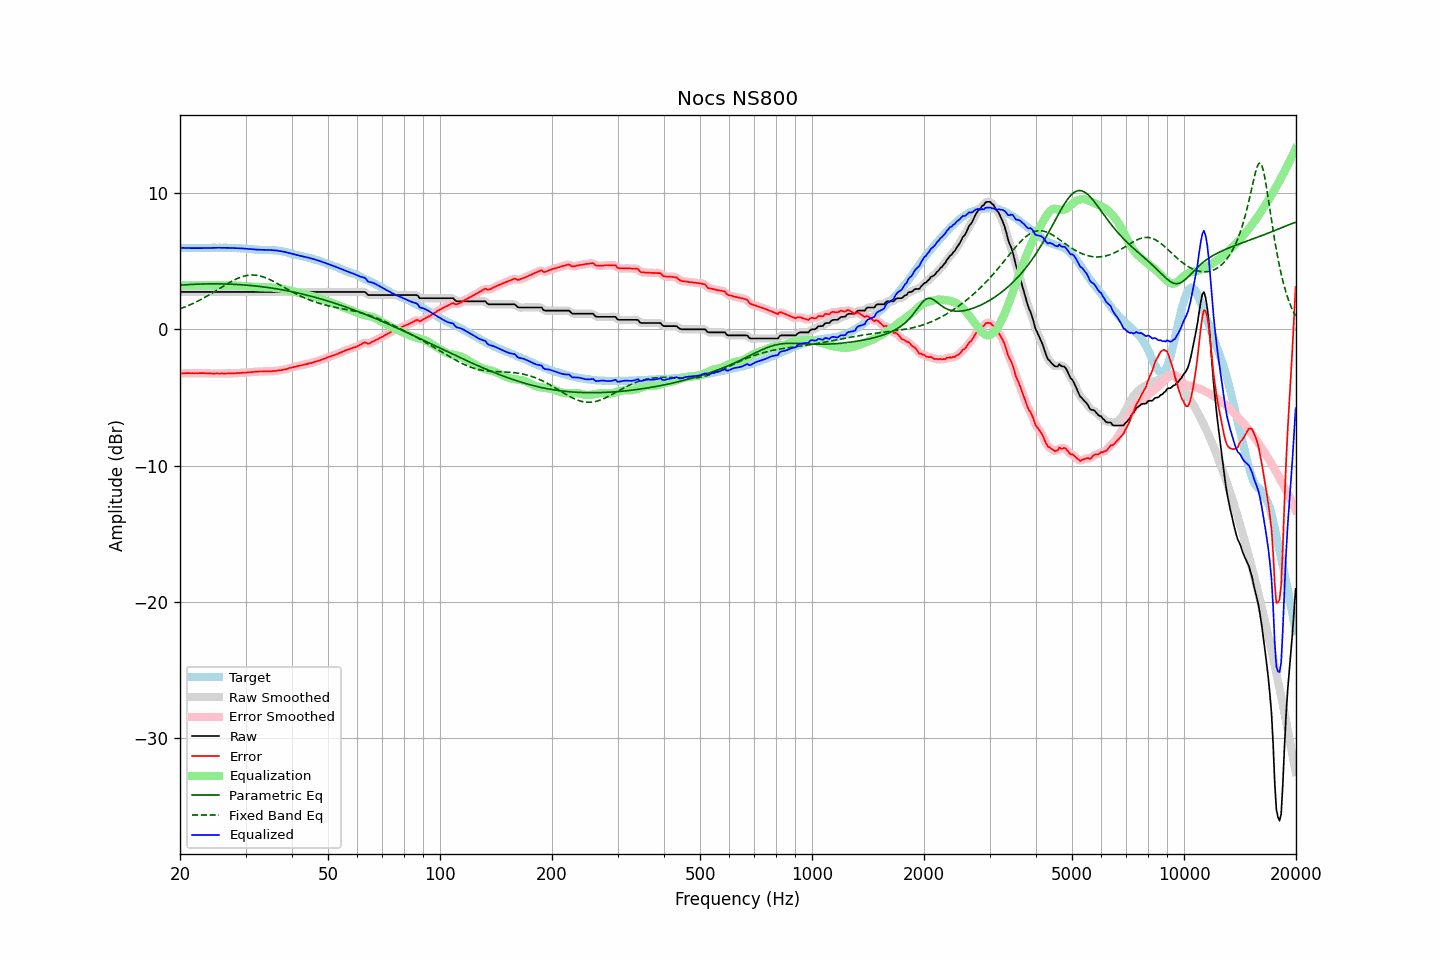

The file beside this chart, header and first rows:
frequency, raw, error, smoothed, error_smoothed, equalization, parametric_eq, fixed_band_eq, equalized_raw, equalized_smoothed, target
20.00, 2.75, -3.24, 2.75, -3.24, 3.24, 3.25, 1.51, 5.99, 5.99, 5.99
20.20, 2.75, -3.23, 2.75, -3.23, 3.23, 3.25, 1.55, 5.98, 5.98, 5.98
20.40, 2.75, -3.23, 2.75, -3.23, 3.23, 3.26, 1.60, 5.98, 5.98, 5.98
20.61, 2.75, -3.23, 2.75, -3.22, 3.22, 3.27, 1.64, 5.97, 5.97, 5.98
20.81, 2.75, -3.21, 2.75, -3.22, 3.22, 3.28, 1.69, 5.97, 5.97, 5.96
21.02, 2.75, -3.21, 2.75, -3.21, 3.22, 3.28, 1.74, 5.97, 5.97, 5.96
21.23, 2.75, -3.21, 2.75, -3.21, 3.22, 3.29, 1.79, 5.96, 5.96, 5.96
21.44, 2.75, -3.22, 2.75, -3.22, 3.21, 3.30, 1.84, 5.96, 5.96, 5.97
21.66, 2.75, -3.21, 2.75, -3.22, 3.21, 3.30, 1.90, 5.96, 5.96, 5.96
21.87, 2.75, -3.22, 2.75, -3.22, 3.21, 3.31, 1.95, 5.96, 5.96, 5.97
22.09, 2.75, -3.21, 2.75, -3.22, 3.21, 3.31, 2.01, 5.96, 5.96, 5.96
22.31, 2.75, -3.22, 2.75, -3.22, 3.21, 3.32, 2.07, 5.96, 5.96, 5.97
22.54, 2.75, -3.21, 2.75, -3.21, 3.21, 3.32, 2.13, 5.96, 5.96, 5.96
22.76, 2.75, -3.21, 2.75, -3.21, 3.21, 3.33, 2.19, 5.96, 5.96, 5.96
22.99, 2.75, -3.21, 2.75, -3.21, 3.21, 3.33, 2.26, 5.96, 5.96, 5.96
23.22, 2.75, -3.21, 2.75, -3.21, 3.22, 3.33, 2.32, 5.96, 5.96, 5.96
23.45, 2.75, -3.22, 2.75, -3.22, 3.22, 3.34, 2.39, 5.97, 5.97, 5.97
23.69, 2.75, -3.22, 2.75, -3.22, 3.22, 3.34, 2.45, 5.97, 5.97, 5.97
23.92, 2.75, -3.22, 2.75, -3.23, 3.23, 3.34, 2.52, 5.97, 5.97, 5.97
24.16, 2.75, -3.23, 2.75, -3.23, 3.23, 3.34, 2.59, 5.98, 5.98, 5.98
24.40, 2.75, -3.24, 2.75, -3.24, 3.23, 3.34, 2.66, 5.98, 5.98, 5.99
24.65, 2.75, -3.24, 2.75, -3.24, 3.24, 3.34, 2.73, 5.98, 5.98, 5.99
24.89, 2.75, -3.24, 2.75, -3.24, 3.24, 3.34, 2.81, 5.99, 5.99, 5.99
25.14, 2.75, -3.23, 2.75, -3.24, 3.24, 3.34, 2.88, 5.99, 5.99, 5.98
25.39, 2.75, -3.24, 2.75, -3.24, 3.24, 3.34, 2.95, 5.99, 5.99, 5.99
25.65, 2.75, -3.24, 2.75, -3.24, 3.24, 3.34, 3.03, 5.99, 5.99, 5.99
25.91, 2.75, -3.23, 2.75, -3.24, 3.24, 3.34, 3.10, 5.99, 5.99, 5.98
26.16, 2.75, -3.24, 2.75, -3.24, 3.24, 3.33, 3.17, 5.98, 5.98, 5.99
26.43, 2.75, -3.24, 2.75, -3.24, 3.23, 3.33, 3.24, 5.98, 5.98, 5.99
26.69, 2.75, -3.24, 2.75, -3.24, 3.23, 3.33, 3.31, 5.98, 5.98, 5.99
26.96, 2.75, -3.22, 2.75, -3.23, 3.23, 3.32, 3.38, 5.98, 5.98, 5.97
27.23, 2.75, -3.22, 2.75, -3.22, 3.23, 3.32, 3.45, 5.98, 5.98, 5.97
27.50, 2.75, -3.22, 2.75, -3.22, 3.22, 3.32, 3.52, 5.97, 5.97, 5.97
27.77, 2.75, -3.23, 2.75, -3.22, 3.22, 3.31, 3.58, 5.97, 5.97, 5.98
28.05, 2.75, -3.22, 2.75, -3.22, 3.22, 3.30, 3.64, 5.97, 5.97, 5.97
28.33, 2.75, -3.21, 2.75, -3.21, 3.21, 3.30, 3.70, 5.96, 5.96, 5.96
28.62, 2.75, -3.20, 2.75, -3.21, 3.21, 3.29, 3.75, 5.96, 5.96, 5.95
28.90, 2.75, -3.21, 2.75, -3.20, 3.20, 3.28, 3.80, 5.95, 5.95, 5.96
29.19, 2.75, -3.20, 2.75, -3.20, 3.20, 3.28, 3.84, 5.95, 5.95, 5.95
29.48, 2.75, -3.18, 2.75, -3.19, 3.19, 3.27, 3.88, 5.94, 5.94, 5.93
29.78, 2.75, -3.18, 2.75, -3.18, 3.18, 3.26, 3.91, 5.93, 5.93, 5.93
30.08, 2.75, -3.18, 2.75, -3.17, 3.17, 3.25, 3.94, 5.92, 5.92, 5.93
30.38, 2.75, -3.16, 2.75, -3.16, 3.16, 3.24, 3.96, 5.91, 5.91, 5.91
30.68, 2.75, -3.15, 2.75, -3.15, 3.15, 3.23, 3.98, 5.90, 5.90, 5.90
30.99, 2.75, -3.14, 2.75, -3.14, 3.14, 3.22, 3.99, 5.89, 5.89, 5.89
31.30, 2.75, -3.13, 2.75, -3.13, 3.13, 3.21, 3.99, 5.88, 5.88, 5.88
31.61, 2.75, -3.12, 2.75, -3.12, 3.12, 3.20, 3.99, 5.87, 5.87, 5.87
31.93, 2.75, -3.10, 2.75, -3.11, 3.11, 3.18, 3.98, 5.86, 5.86, 5.85
32.24, 2.75, -3.11, 2.75, -3.10, 3.10, 3.17, 3.96, 5.85, 5.85, 5.86
32.57, 2.75, -3.09, 2.75, -3.10, 3.10, 3.16, 3.94, 5.85, 5.85, 5.84
32.89, 2.75, -3.09, 2.75, -3.09, 3.09, 3.14, 3.91, 5.84, 5.84, 5.84
33.22, 2.75, -3.09, 2.75, -3.09, 3.09, 3.13, 3.88, 5.84, 5.84, 5.84
33.55, 2.75, -3.08, 2.75, -3.09, 3.09, 3.11, 3.84, 5.83, 5.83, 5.83
33.89, 2.75, -3.09, 2.75, -3.08, 3.08, 3.10, 3.80, 5.83, 5.83, 5.84
34.23, 2.75, -3.07, 2.75, -3.08, 3.08, 3.08, 3.75, 5.83, 5.83, 5.82
34.57, 2.75, -3.08, 2.75, -3.08, 3.08, 3.07, 3.70, 5.83, 5.83, 5.83
34.92, 2.75, -3.07, 2.75, -3.07, 3.07, 3.05, 3.65, 5.82, 5.82, 5.82
35.27, 2.75, -3.08, 2.75, -3.07, 3.07, 3.03, 3.59, 5.82, 5.82, 5.83
35.62, 2.75, -3.05, 2.75, -3.06, 3.06, 3.01, 3.53, 5.81, 5.81, 5.80
35.97, 2.75, -3.05, 2.75, -3.05, 3.05, 2.99, 3.47, 5.80, 5.80, 5.80
... 635 more rows
